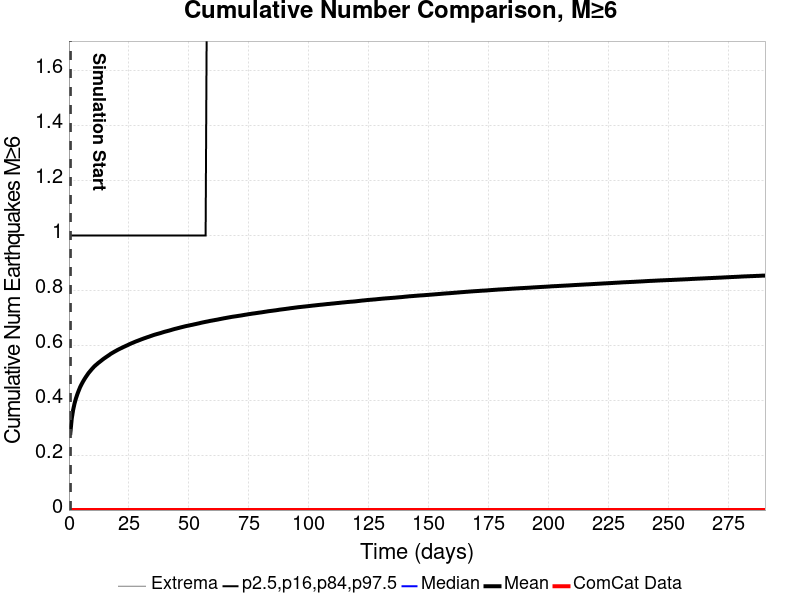

The table this chart was drawn from, first rows:
Time (days), ComCat Data, Simulation Mean, Simulation Median, Simulation Mode, Simulation Minimum, Simulation Maximum, 2.5 %-ile, 16 %-ile, 84 %-ile, 97.5 %-ile
0.0, 0.0, , , , , , , , , 
0.5817, 0.0, 0.2803, 0.0, 0.0, 0.0, 13.0, 0.0, 0.0, 1.0, 2.0
1.163, 0.0, 0.3329, 0.0, 0.0, 0.0, 15.0, 0.0, 0.0, 1.0, 2.0
1.745, 0.0, 0.3646, 0.0, 0.0, 0.0, 15.0, 0.0, 0.0, 1.0, 2.0
2.327, 0.0, 0.3879, 0.0, 0.0, 0.0, 15.0, 0.0, 0.0, 1.0, 3.0
2.909, 0.0, 0.4063, 0.0, 0.0, 0.0, 16.0, 0.0, 0.0, 1.0, 3.0
3.49, 0.0, 0.4217, 0.0, 0.0, 0.0, 17.0, 0.0, 0.0, 1.0, 3.0
4.072, 0.0, 0.435, 0.0, 0.0, 0.0, 17.0, 0.0, 0.0, 1.0, 3.0
4.654, 0.0, 0.4475, 0.0, 0.0, 0.0, 18.0, 0.0, 0.0, 1.0, 3.0
5.236, 0.0, 0.4577, 0.0, 0.0, 0.0, 18.0, 0.0, 0.0, 1.0, 3.0
5.817, 0.0, 0.4672, 0.0, 0.0, 0.0, 18.0, 0.0, 0.0, 1.0, 3.0
6.399, 0.0, 0.4758, 0.0, 0.0, 0.0, 18.0, 0.0, 0.0, 1.0, 3.0
6.981, 0.0, 0.4839, 0.0, 0.0, 0.0, 18.0, 0.0, 0.0, 1.0, 3.0
7.562, 0.0, 0.4913, 0.0, 0.0, 0.0, 18.0, 0.0, 0.0, 1.0, 3.0
8.144, 0.0, 0.4987, 0.0, 0.0, 0.0, 18.0, 0.0, 0.0, 1.0, 3.0
8.726, 0.0, 0.5048, 0.0, 0.0, 0.0, 18.0, 0.0, 0.0, 1.0, 3.0
9.308, 0.0, 0.5108, 0.0, 0.0, 0.0, 19.0, 0.0, 0.0, 1.0, 3.0
9.889, 0.0, 0.5168, 0.0, 0.0, 0.0, 19.0, 0.0, 0.0, 1.0, 3.0
10.47, 0.0, 0.5221, 0.0, 0.0, 0.0, 19.0, 0.0, 0.0, 1.0, 3.0
11.05, 0.0, 0.527, 0.0, 0.0, 0.0, 19.0, 0.0, 0.0, 1.0, 3.0
11.63, 0.0, 0.5312, 0.0, 0.0, 0.0, 19.0, 0.0, 0.0, 1.0, 3.0
12.22, 0.0, 0.5358, 0.0, 0.0, 0.0, 20.0, 0.0, 0.0, 1.0, 3.0
12.8, 0.0, 0.5396, 0.0, 0.0, 0.0, 21.0, 0.0, 0.0, 1.0, 3.0
13.38, 0.0, 0.5436, 0.0, 0.0, 0.0, 21.0, 0.0, 0.0, 1.0, 3.0
13.96, 0.0, 0.5476, 0.0, 0.0, 0.0, 21.0, 0.0, 0.0, 1.0, 3.0
14.54, 0.0, 0.5515, 0.0, 0.0, 0.0, 22.0, 0.0, 0.0, 1.0, 3.0
15.12, 0.0, 0.555, 0.0, 0.0, 0.0, 22.0, 0.0, 0.0, 1.0, 3.0
15.71, 0.0, 0.5585, 0.0, 0.0, 0.0, 22.0, 0.0, 0.0, 1.0, 3.0
16.29, 0.0, 0.5619, 0.0, 0.0, 0.0, 23.0, 0.0, 0.0, 1.0, 3.0
16.87, 0.0, 0.5653, 0.0, 0.0, 0.0, 23.0, 0.0, 0.0, 1.0, 3.0
17.45, 0.0, 0.5691, 0.0, 0.0, 0.0, 23.0, 0.0, 0.0, 1.0, 3.0
18.03, 0.0, 0.5721, 0.0, 0.0, 0.0, 23.0, 0.0, 0.0, 1.0, 3.0
18.62, 0.0, 0.575, 0.0, 0.0, 0.0, 23.0, 0.0, 0.0, 1.0, 3.0
19.2, 0.0, 0.578, 0.0, 0.0, 0.0, 23.0, 0.0, 0.0, 1.0, 3.0
19.78, 0.0, 0.5807, 0.0, 0.0, 0.0, 23.0, 0.0, 0.0, 1.0, 3.0
20.36, 0.0, 0.5836, 0.0, 0.0, 0.0, 23.0, 0.0, 0.0, 1.0, 3.0
20.94, 0.0, 0.5862, 0.0, 0.0, 0.0, 23.0, 0.0, 0.0, 1.0, 3.0
21.52, 0.0, 0.5887, 0.0, 0.0, 0.0, 24.0, 0.0, 0.0, 1.0, 3.0
22.11, 0.0, 0.5912, 0.0, 0.0, 0.0, 24.0, 0.0, 0.0, 1.0, 3.0
22.69, 0.0, 0.5937, 0.0, 0.0, 0.0, 24.0, 0.0, 0.0, 1.0, 3.0
23.27, 0.0, 0.596, 0.0, 0.0, 0.0, 24.0, 0.0, 0.0, 1.0, 3.0
23.85, 0.0, 0.5983, 0.0, 0.0, 0.0, 24.0, 0.0, 0.0, 1.0, 3.0
24.43, 0.0, 0.6007, 0.0, 0.0, 0.0, 24.0, 0.0, 0.0, 1.0, 3.0
25.01, 0.0, 0.6031, 0.0, 0.0, 0.0, 24.0, 0.0, 0.0, 1.0, 3.0
25.6, 0.0, 0.6055, 0.0, 0.0, 0.0, 24.0, 0.0, 0.0, 1.0, 3.0
26.18, 0.0, 0.6078, 0.0, 0.0, 0.0, 25.0, 0.0, 0.0, 1.0, 3.0
26.76, 0.0, 0.6098, 0.0, 0.0, 0.0, 26.0, 0.0, 0.0, 1.0, 3.0
27.34, 0.0, 0.612, 0.0, 0.0, 0.0, 26.0, 0.0, 0.0, 1.0, 3.0
27.92, 0.0, 0.6141, 0.0, 0.0, 0.0, 26.0, 0.0, 0.0, 1.0, 3.0
28.5, 0.0, 0.616, 0.0, 0.0, 0.0, 26.0, 0.0, 0.0, 1.0, 4.0
29.09, 0.0, 0.618, 0.0, 0.0, 0.0, 26.0, 0.0, 0.0, 1.0, 4.0
29.67, 0.0, 0.62, 0.0, 0.0, 0.0, 26.0, 0.0, 0.0, 1.0, 4.0
30.25, 0.0, 0.622, 0.0, 0.0, 0.0, 26.0, 0.0, 0.0, 1.0, 4.0
30.83, 0.0, 0.6238, 0.0, 0.0, 0.0, 26.0, 0.0, 0.0, 1.0, 4.0
31.41, 0.0, 0.6257, 0.0, 0.0, 0.0, 26.0, 0.0, 0.0, 1.0, 4.0
31.99, 0.0, 0.6274, 0.0, 0.0, 0.0, 26.0, 0.0, 0.0, 1.0, 4.0
32.58, 0.0, 0.6292, 0.0, 0.0, 0.0, 26.0, 0.0, 0.0, 1.0, 4.0
33.16, 0.0, 0.6309, 0.0, 0.0, 0.0, 26.0, 0.0, 0.0, 1.0, 4.0
33.74, 0.0, 0.6327, 0.0, 0.0, 0.0, 26.0, 0.0, 0.0, 1.0, 4.0
34.32, 0.0, 0.6345, 0.0, 0.0, 0.0, 26.0, 0.0, 0.0, 1.0, 4.0
... 440 more rows
